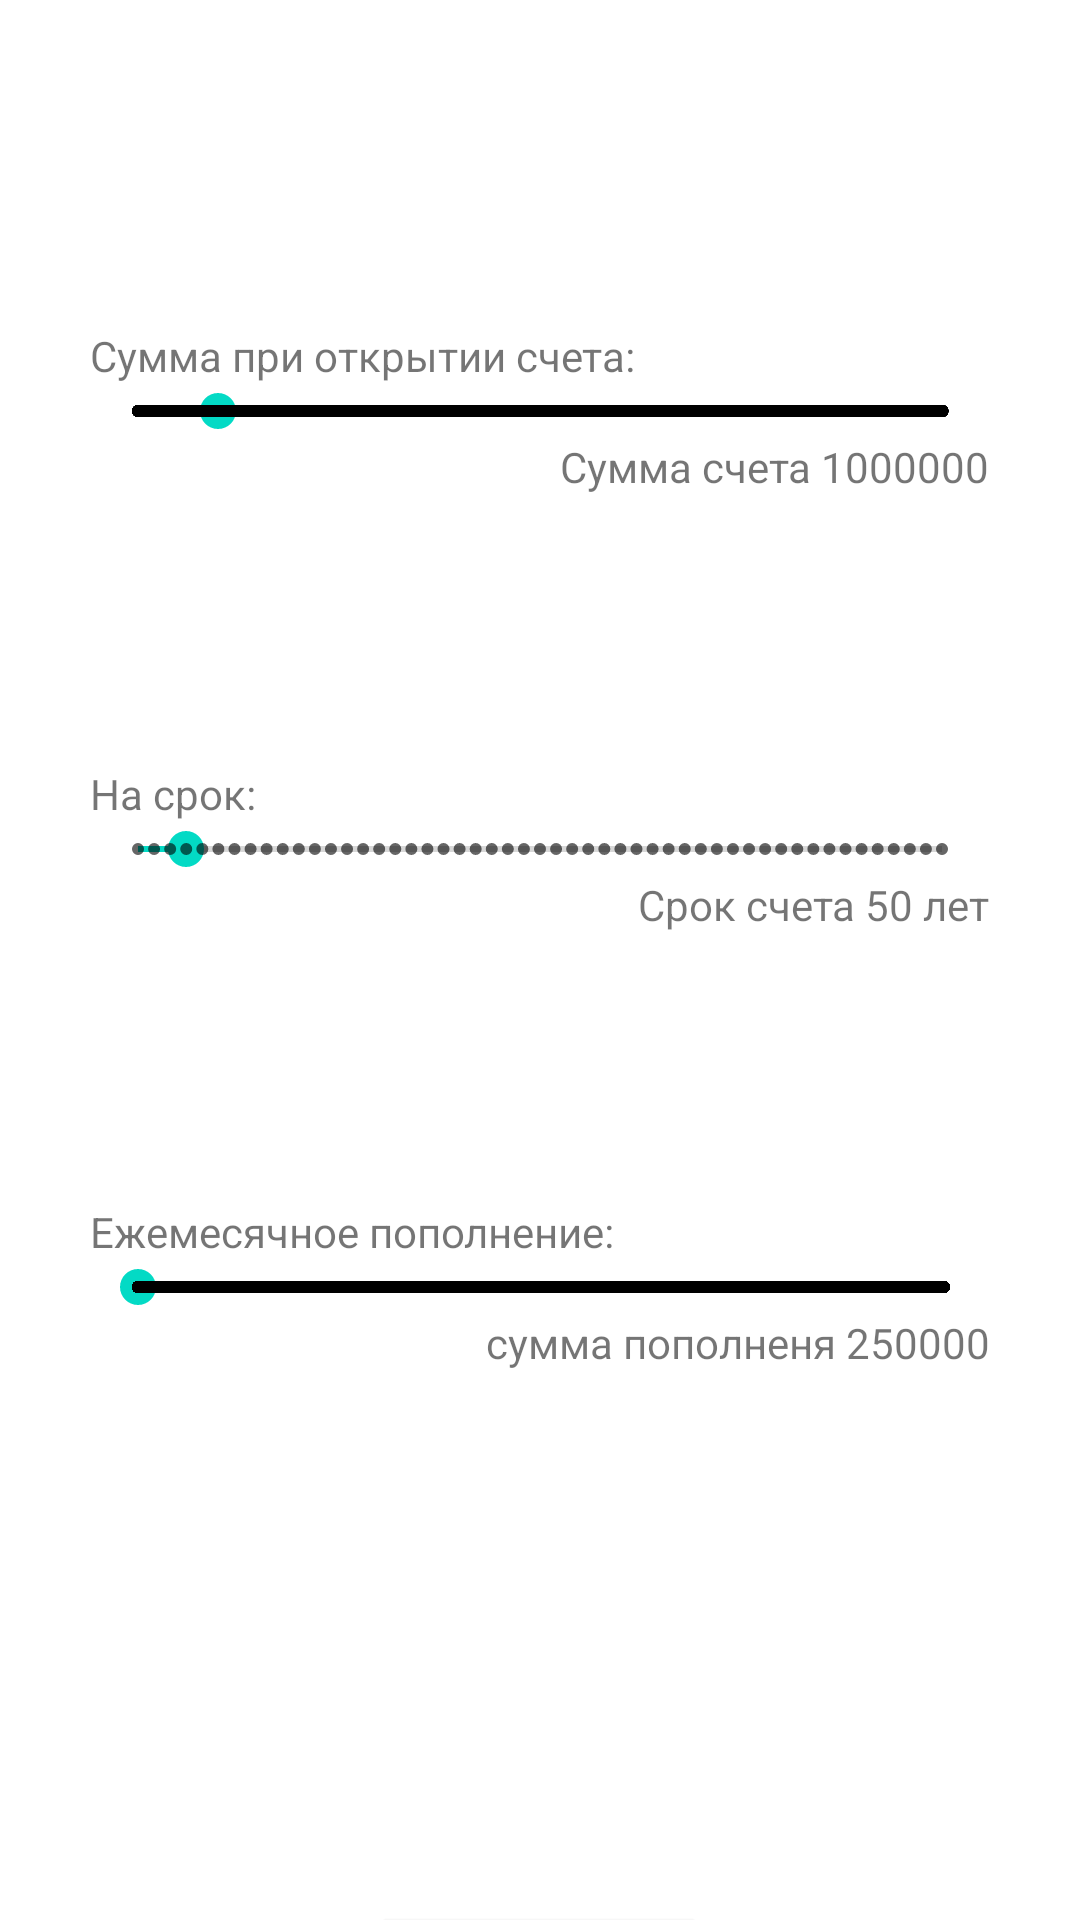

Android layout source for this screen:
<!-- AndroidManifest.xml: application theme Theme.SBER -->
<!-- res/layout/activity_main.xml -->
<?xml version="1.0" encoding="utf-8"?>
<androidx.constraintlayout.widget.ConstraintLayout xmlns:android="http://schemas.android.com/apk/res/android"
    xmlns:app="http://schemas.android.com/apk/res-auto"
    xmlns:tools="http://schemas.android.com/tools"
    android:layout_width="match_parent"
    android:layout_height="match_parent"
    tools:context=".MainActivity">

    <TextView
        android:id="@+id/textView5"
        android:layout_width="wrap_content"
        android:layout_height="wrap_content"
        android:text="@string/tv_5_text_"
        app:layout_constraintBottom_toTopOf="@+id/seekBar3"
        app:layout_constraintStart_toStartOf="@+id/seekBar3" />

    <SeekBar
        android:id="@+id/seekBar"
        style="@style/Widget.AppCompat.SeekBar.Discrete"
        android:layout_width="300dp"
        android:layout_height="wrap_content"
        android:layout_marginTop="128dp"
        android:indeterminate="false"
        android:max="100000"
        android:progress="10000"
        app:layout_constraintEnd_toEndOf="parent"
        app:layout_constraintStart_toStartOf="parent"
        app:layout_constraintTop_toTopOf="parent" />

    <TextView
        android:id="@+id/textView"
        android:layout_width="wrap_content"
        android:layout_height="wrap_content"
        android:text="@string/tv_1_text"
        app:layout_constraintBottom_toTopOf="@+id/seekBar"
        app:layout_constraintStart_toStartOf="@+id/seekBar" />

    <TextView
        android:id="@+id/textView2"
        android:layout_width="wrap_content"
        android:layout_height="wrap_content"
        android:text="@string/tv_2_text_"
        app:layout_constraintEnd_toEndOf="@+id/seekBar"
        app:layout_constraintTop_toBottomOf="@+id/seekBar" />

    <SeekBar
        android:id="@+id/seekBar2"
        style="@style/Widget.AppCompat.SeekBar.Discrete"
        android:layout_width="300dp"
        android:layout_height="wrap_content"
        android:layout_marginTop="128dp"
        android:max="50"
        android:progress="3"
        app:layout_constraintEnd_toEndOf="parent"
        app:layout_constraintStart_toStartOf="parent"
        app:layout_constraintTop_toBottomOf="@+id/seekBar" />

    <TextView
        android:id="@+id/textView3"
        android:layout_width="wrap_content"
        android:layout_height="wrap_content"
        android:text="@string/tv_3_text_"
        app:layout_constraintBottom_toTopOf="@+id/seekBar2"
        app:layout_constraintStart_toStartOf="@+id/seekBar2" />

    <TextView
        android:id="@+id/textView4"
        android:layout_width="wrap_content"
        android:layout_height="wrap_content"
        android:text="@string/tv_4_text_"
        app:layout_constraintEnd_toEndOf="@+id/seekBar2"
        app:layout_constraintTop_toBottomOf="@+id/seekBar2" />

    <SeekBar
        android:id="@+id/seekBar3"
        style="@style/Widget.AppCompat.SeekBar.Discrete"
        android:layout_width="300dp"
        android:layout_height="wrap_content"
        android:layout_marginTop="128dp"
        android:max="250000"
        android:progress="3"
        app:layout_constraintEnd_toEndOf="parent"
        app:layout_constraintStart_toStartOf="parent"
        app:layout_constraintTop_toBottomOf="@+id/seekBar2" />

    <TextView
        android:id="@+id/textView6"
        android:layout_width="wrap_content"
        android:layout_height="wrap_content"
        android:text="@string/tv_6_text_"
        app:layout_constraintEnd_toEndOf="@+id/seekBar3"
        app:layout_constraintTop_toBottomOf="@+id/seekBar3" />

    <Button
        android:id="@+id/button"
        android:layout_width="wrap_content"
        android:layout_height="wrap_content"
        android:layout_marginTop="196dp"
        android:text="@string/btn_text_"
        android:visibility="visible"
        app:layout_constraintEnd_toEndOf="parent"
        app:layout_constraintHorizontal_bias="0.498"
        app:layout_constraintStart_toStartOf="parent"
        app:layout_constraintTop_toBottomOf="@+id/seekBar3" />
</androidx.constraintlayout.widget.ConstraintLayout>
<!-- resources referenced by this layout -->
<resources>
  <string name="btn_text_">Рассчитать</string>
  <string name="tv_1_text">Сумма при открытии счета:</string>
  <string name="tv_2_text_">Сумма счета 1000000</string>
  <string name="tv_3_text_">На срок:</string>
  <string name="tv_4_text_">Срок счета 50 лет</string>
  <string name="tv_5_text_">Ежемесячное пополнение:</string>
  <string name="tv_6_text_">сумма пополненя 250000</string>
  <style name="Theme.SBER" parent="Theme.MaterialComponents.DayNight.DarkActionBar">
          
          <item name="colorPrimary">@color/purple_500</item>
          <item name="colorPrimaryVariant">@color/purple_700</item>
          <item name="colorOnPrimary">@color/white</item>
          
          <item name="colorSecondary">@color/teal_200</item>
          <item name="colorSecondaryVariant">@color/teal_700</item>
          <item name="colorOnSecondary">@color/black</item>
          
          <item name="android:statusBarColor" tools:targetApi="l">?attr/colorPrimaryVariant</item>
          
      </style>
  <!-- not gathered from this repository: default colours our renderer supplied (Android Studio template values) -->
  <color name="purple_500">#FF6200EE</color>
  <color name="purple_700">#FF3700B3</color>
  <color name="teal_200">#FF03DAC5</color>
  <color name="teal_700">#FF018786</color>
  <color name="black">#FF000000</color>
  <color name="white">#FFFFFFFF</color>
</resources>
